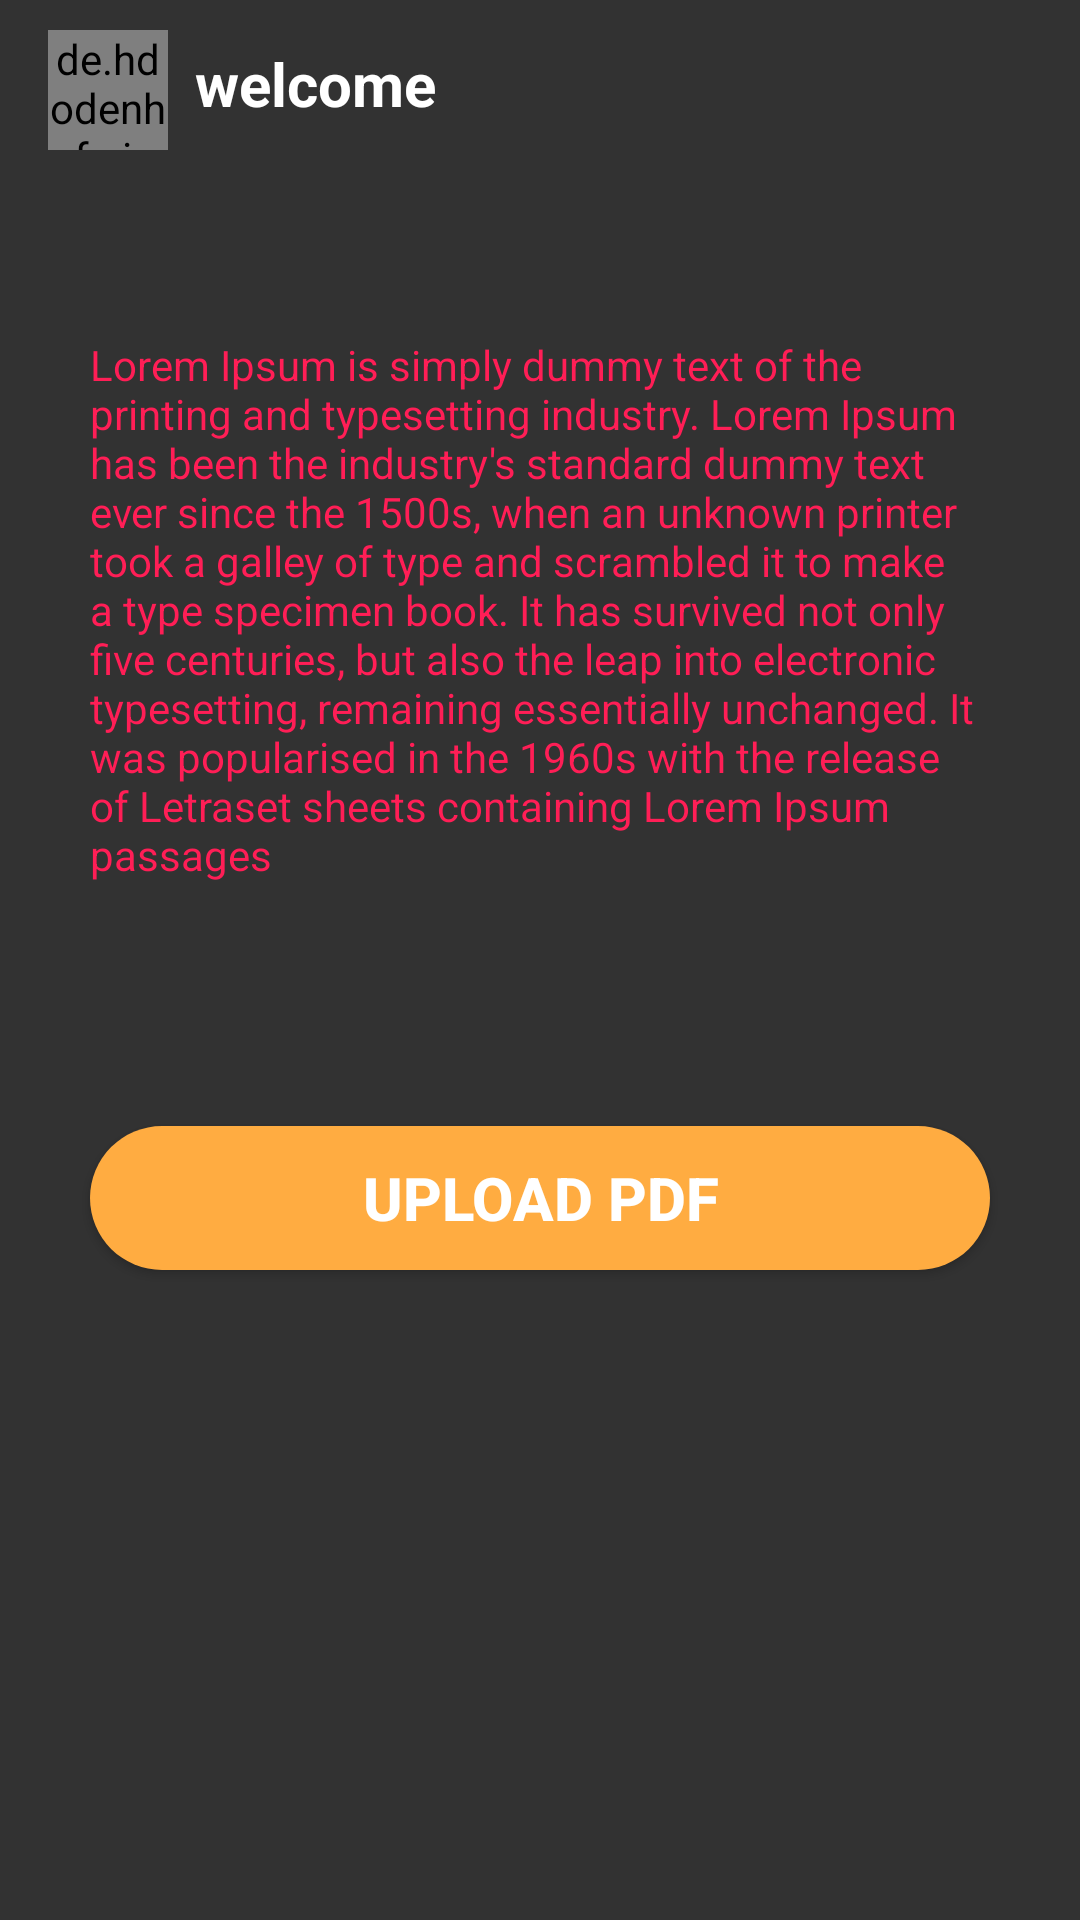

Android layout source for this screen:
<!-- AndroidManifest.xml: application theme AppTheme -->
<!-- res/layout/activity_c_r__page.xml -->
<?xml version="1.0" encoding="utf-8"?>
<androidx.constraintlayout.widget.ConstraintLayout xmlns:android="http://schemas.android.com/apk/res/android"
    xmlns:app="http://schemas.android.com/apk/res-auto"
    xmlns:tools="http://schemas.android.com/tools"
    android:layout_width="match_parent"
    android:layout_height="match_parent"
    android:background="@color/color_background_page"
    tools:context=".CR_Page">


    <androidx.appcompat.widget.Toolbar
        android:id="@+id/custom_toolbar_cr"
        android:layout_width="match_parent"
        android:layout_height="wrap_content"
        android:background="@color/color_background_page"
        android:theme="@style/ThemeOverlay.AppCompat.Dark.ActionBar"
        app:layout_constraintEnd_toEndOf="parent"
        app:layout_constraintStart_toStartOf="parent"
        app:layout_constraintTop_toTopOf="parent">

        <de.hdodenhof.circleimageview.CircleImageView
            android:layout_width="40dp"
            android:layout_height="40dp"
            android:layout_marginTop="10dp"
            android:id="@+id/profile_image_cr"
            android:src="@mipmap/ic_launcher_round"/>

        <TextView
            android:id="@+id/txt_toolbar_cr"
            android:textStyle="bold"
            android:textSize="20sp"
            android:textColor="@color/more_use"
            android:layout_width="wrap_content"
            android:layout_height="wrap_content"
            android:layout_marginLeft="25sp"
            android:text="welcome" />
    </androidx.appcompat.widget.Toolbar>


    <Button
        android:id="@+id/btn_upload_pdf"
        android:layout_width="match_parent"
        android:layout_height="wrap_content"
        android:layout_marginLeft="30dp"
        android:layout_marginTop="81dp"
        android:layout_marginRight="30dp"
        android:background="@drawable/shapecorner"
        android:text="Upload PDF"
        android:textColor="@color/more_use"
        android:textSize="20sp"
        android:textStyle="bold"
        app:layout_constraintEnd_toEndOf="parent"


        app:layout_constraintStart_toStartOf="parent"
        app:layout_constraintTop_toBottomOf="@+id/textView" />

    <Button
        android:id="@+id/btn_complete"
        android:layout_width="match_parent"
        android:layout_height="wrap_content"
        android:layout_marginLeft="30dp"
        android:layout_marginTop="129dp"
        android:layout_marginRight="30dp"
        android:background="@drawable/shapeoutline"
        android:text="Check Out Data"
        android:visibility="gone"
        android:textColor="@color/color_texts"
        android:textSize="20sp"
        android:textStyle="bold"
        app:layout_constraintEnd_toEndOf="parent"
        app:layout_constraintStart_toStartOf="parent"
        app:layout_constraintTop_toBottomOf="@+id/btn_upload_pdf" />

    <TextView
        android:id="@+id/textView"
        android:layout_width="match_parent"
        android:layout_height="wrap_content"
        android:layout_marginLeft="30dp"
        android:layout_marginTop="112dp"
        android:layout_marginRight="30dp"
        android:text="Lorem Ipsum is simply dummy text of the printing and typesetting industry. Lorem Ipsum has been the industry's standard dummy text ever since the 1500s, when an unknown printer took a galley of type and scrambled it to make a type specimen book. It has survived not only five centuries, but also the leap into electronic typesetting, remaining essentially unchanged. It was popularised in the 1960s with the release of Letraset sheets containing Lorem Ipsum passages"
        android:textColor="@color/color_texts"
        app:layout_constraintEnd_toEndOf="parent"
        app:layout_constraintStart_toStartOf="parent"
        app:layout_constraintTop_toTopOf="parent" />
</androidx.constraintlayout.widget.ConstraintLayout>
<!-- resources referenced by this layout -->
<resources>
  <color name="color_background_page">#323232</color>
  <color name="color_texts">#FF1E56</color>
  <color name="more_use">#fff</color>
  <!-- drawable shapecorner (drawable) -->
  <?xml version="1.0" encoding="utf-8"?>
  <shape xmlns:android="http://schemas.android.com/apk/res/android">
  
      <solid android:color="@color/color_buttons"/>
      <corners android:radius="25dp"/>
  
  
  </shape>
  <!-- drawable shapeoutline (drawable) -->
  <?xml version="1.0" encoding="utf-8"?>
  <shape xmlns:android="http://schemas.android.com/apk/res/android">
  
      <corners android:radius="25dp"/>
      <stroke android:width="2dp" android:color="@color/color_texts"/>
  
  </shape>
  <!-- mipmap ic_launcher_round: png bitmap (mipmap-hdpi, 4860 bytes) -->
  <style name="AppTheme" parent="Theme.AppCompat.Light.NoActionBar">
          
          <item name="colorPrimary">@color/colorPrimary</item>
          <item name="colorPrimaryDark">@color/colorPrimaryDark</item>
          <item name="colorAccent">@color/colorAccent</item>
      </style>
  <color name="color_buttons">#FFAC41</color>
  <color name="colorPrimary">#6200EE</color>
  <color name="colorPrimaryDark">#3700B3</color>
  <color name="colorAccent">#03DAC5</color>
</resources>
